Run: headless pygame with SDL's dummy video driver; simulated clock (each Clock.tick advances the game by its frame time, no real sleeping); random seed 0; keys injected as events and as key.get_pressed() state; no mouse input.
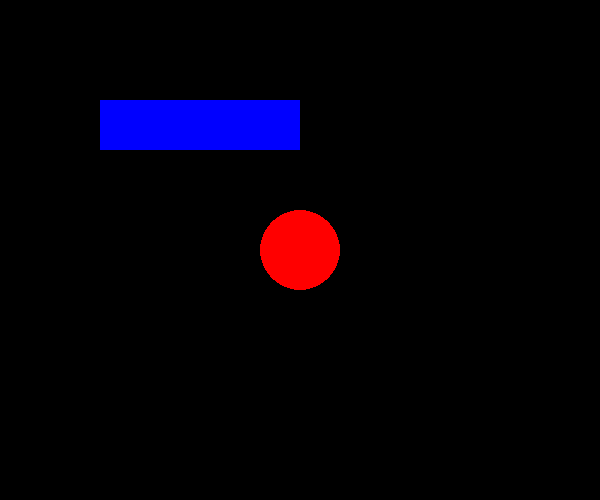
Frame 1 of 4 · flips 1–60 · no input
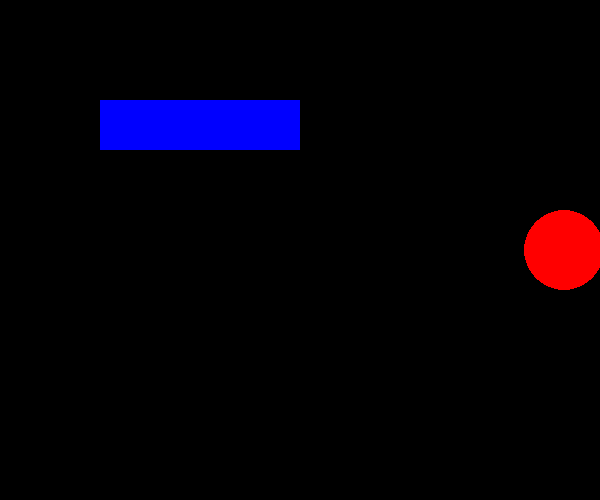
Frame 2 of 4 · flips 61–180 · tapped SPACE, RETURN · held RIGHT (→), D
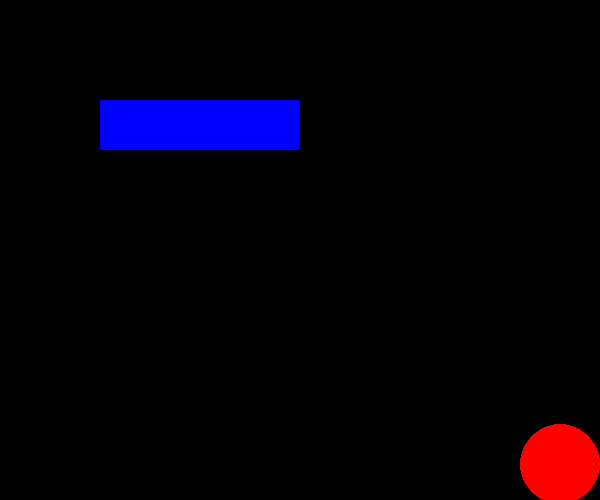
Frame 3 of 4 · flips 181–300 · held DOWN (↓), S
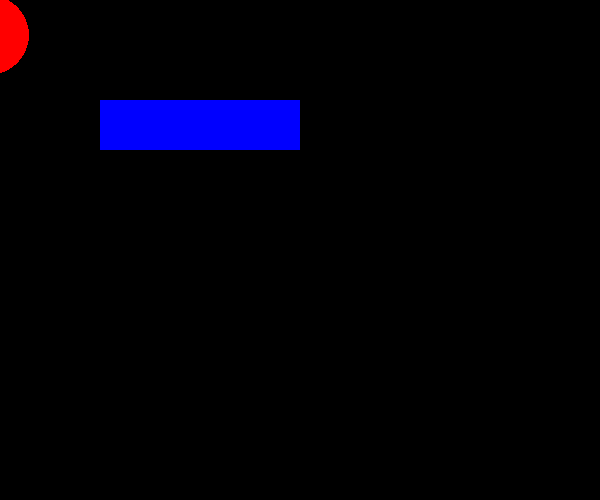
Frame 4 of 4 · flips 301–420 · held LEFT (←), A, UP (↑), W

The pygame program that drew these frames:

import sys
import pygame

# pygame setup
pygame.init()

#Hvor stor skjermen skal være målt i pixler
window = pygame.display.set_mode((600, 500))

#Tittel
pygame.display.set_caption("Rød Kule Spill")

#Variabel for å kontrollere hvor raskt programmet kjører i en loop
clock = pygame.time.Clock()
running = True

#Delta_Time og er basically tiden fra forrige bilde til nestealtså FPS(Frames Per Second) 
dt = 0

#Posisjon til rød sirkel ved å ta hele lengden og dele på 2 og det samme med høyde
#Da vil du få koordinasjone til midten av fanen
#.Vector2 er for å lagre 2 verdier i en parantes
kule_pos = pygame.Vector2(window.get_width() / 2, window.get_height() / 2)
arc_pos = (100, 100, 200, 50)

while running:
    # poll for events
    # Sjekker hvis noen har trykket på x knappen oppe i høuyre hjlrner
    # if True så sletter stopper den while loopen som kjører hele programmet
    # for loopen og if setningen sjekker om x knapp trykket
    for event in pygame.event.get():
        if event.type == pygame.QUIT:
            running = False

    # fill the screen with a color to wipe away anything from last frame
    window.fill("black")


    #Tegner en sicrle ved hjelp av:
    #(hvilket vindu, farge, posisjon start, størrelse (pixler i radius) )
    sirkel = pygame.draw.circle(window, "red", kule_pos, 40)


    abc = pygame.draw.rect(window, "blue", arc_pos)

    if kule_pos.y < 40:
        kule_pos.y = 40
    elif kule_pos.y > 500 - 40:
        kule_pos.y =  500 - 40
    elif kule_pos.x < 40:
        kule_pos.x = 40
    elif kule_pos.x > 600 - 40:
        kule_pos.x = 600 - 40

    #----------------------------------------------------------------------------
    # Keys delen 
    #----------------------------------------------------------------------------
    keys = pygame.key.get_pressed()
    if keys[pygame.K_w]:
        kule_pos.y -= 300 * dt 
    if keys[pygame.K_s]:
        kule_pos.y += 300 * dt
    if keys[pygame.K_a]:
        kule_pos.x -= 300 * dt
    if keys[pygame.K_d]:
        kule_pos.x += 300 * dt
    if keys[pygame.K_ESCAPE]:
        pygame.quit()

    # flip() the display to put your work on screen
    #Vise hele koden samtidig på skjermen
    #Uten den ville for eks rød sirkel ikke bli vist
    pygame.display.flip()

    #Gjør at den kan maks oppdater bilde 60 ganger i sek (60 FPS)
    # / 1000 er 1 sek og lagrer det til dt for loopen
    dt = clock.tick(60) / 1000 


#Avslutter pygame
pygame.quit()
#Avslutter fullstendig python
sys.exit()
